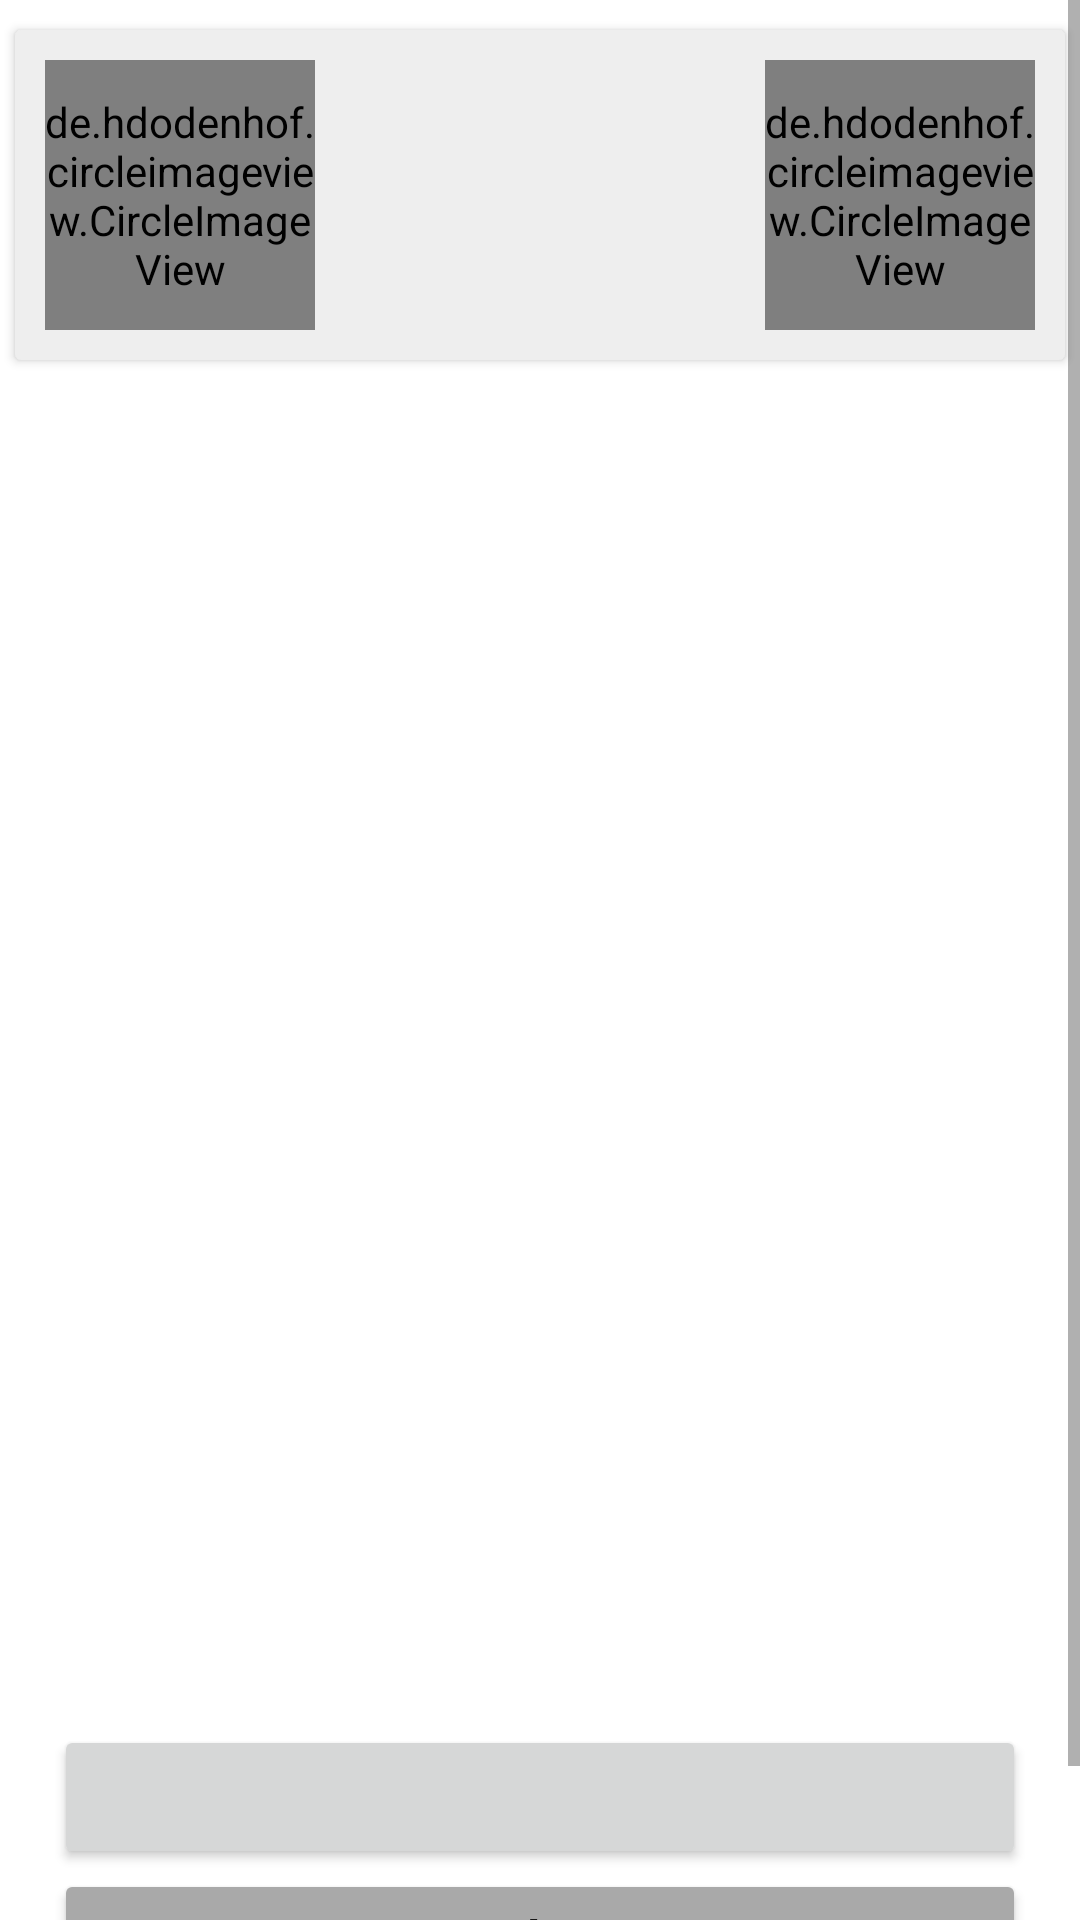

Android layout source for this screen:
<!-- AndroidManifest.xml: application theme Theme.OnlineVoting -->
<!-- res/layout/activity_view_candidate.xml -->
<?xml version="1.0" encoding="utf-8"?>
<ScrollView xmlns:android="http://schemas.android.com/apk/res/android"
    xmlns:tools="http://schemas.android.com/tools"
    android:layout_width="match_parent"
    android:layout_height="match_parent"
    tools:context=".admin.candidates.ViewCandidateActivity">

    <LinearLayout
        android:layout_width="match_parent"
        android:layout_height="wrap_content"
        android:orientation="vertical"
        >

        <androidx.cardview.widget.CardView
            android:layout_width="match_parent"
            android:layout_height="wrap_content"
            android:backgroundTint="@color/colorWhite2"
            android:layout_marginTop="10dp"
            android:layout_marginLeft="5dp"
            android:layout_marginRight="5dp"
            >

            <de.hdodenhof.circleimageview.CircleImageView
                android:id="@+id/c_profile_image"
                android:layout_width="90dp"
                android:layout_height="90dp"
                android:layout_margin="10dp"
                />

            <LinearLayout
                android:layout_width="wrap_content"
                android:layout_height="wrap_content"
                android:orientation="vertical"
                android:layout_gravity="center"
                >

                <TextView
                    android:id="@+id/c_name"
                    android:layout_width="190dp"
                    android:layout_height="match_parent"
                    android:textSize="18sp"
                    android:textAlignment="center"
                    android:textColor="@color/black"
                    />

                <TextView
                    android:id="@+id/p_name"
                    android:layout_width="190dp"
                    android:layout_height="wrap_content"
                    android:textSize="18sp"
                    android:textAlignment="center"
                    android:textColor="@color/black"
                    />

            </LinearLayout>

            <de.hdodenhof.circleimageview.CircleImageView
                android:id="@+id/p_Image"
                android:layout_width="90dp"
                android:layout_height="90dp"
                android:layout_margin="10dp"
                android:layout_gravity="end"
                />

        </androidx.cardview.widget.CardView>

        <ImageView
            android:id="@+id/c_adhaar_front_image"
            android:layout_width="wrap_content"
            android:layout_height="200dp"
            android:layout_marginTop="20dp"
            android:layout_gravity="center"
            tools:ignore="ContentDescription" />

        <ImageView
            android:id="@+id/c_adhaar_back_image"
            android:layout_width="wrap_content"
            android:layout_height="200dp"
            android:layout_marginTop="20dp"
            android:layout_gravity="center"
            tools:ignore="ContentDescription" />

        <Button
            android:id="@+id/candidate_btn_approve"
            android:layout_width="match_parent"
            android:layout_height="wrap_content"
            android:layout_marginTop="15dp"
            android:layout_marginLeft="18dp"
            android:layout_marginRight="18dp"
            android:padding="5dp"
            android:textSize="20sp"
            android:textAllCaps="false"/>

        <Button
            android:id="@+id/candidate_btn_delete"
            android:layout_width="match_parent"
            android:layout_height="wrap_content"
            android:layout_marginLeft="18dp"
            android:layout_marginRight="18dp"
            android:textAllCaps="false"
            android:padding="5dp"
            android:text="@string/delete"
            android:backgroundTint="@color/grey"
            android:textSize="20sp"
            android:layout_marginBottom="25dp"
            />

    </LinearLayout>

</ScrollView>
<!-- resources referenced by this layout -->
<resources>
  <color name="black">#FF000000</color>
  <color name="colorWhite2">#eee</color>
  <color name="grey">#A9A9A9</color>
  <string name="delete">Delete</string>
  <style name="Theme.OnlineVoting" parent="Theme.MaterialComponents.Light.DarkActionBar">
          
          <item name="colorPrimary">@color/purple_500</item>
          <item name="colorPrimaryVariant">@color/purple_700</item>
          <item name="colorOnPrimary">@color/white</item>
          
          <item name="colorSecondary">@color/teal_200</item>
          <item name="colorSecondaryVariant">@color/teal_700</item>
          <item name="colorOnSecondary">@color/black</item>
          
          <item name="android:statusBarColor" tools:targetApi="l">?attr/colorPrimaryVariant</item>
          
      </style>
  <color name="purple_500">#0277bd</color>
  <color name="purple_700">#004c8c</color>
  <color name="white">#FFFFFFFF</color>
  <color name="teal_200">#FF03DAC5</color>
  <color name="teal_700">#FF018786</color>
</resources>
